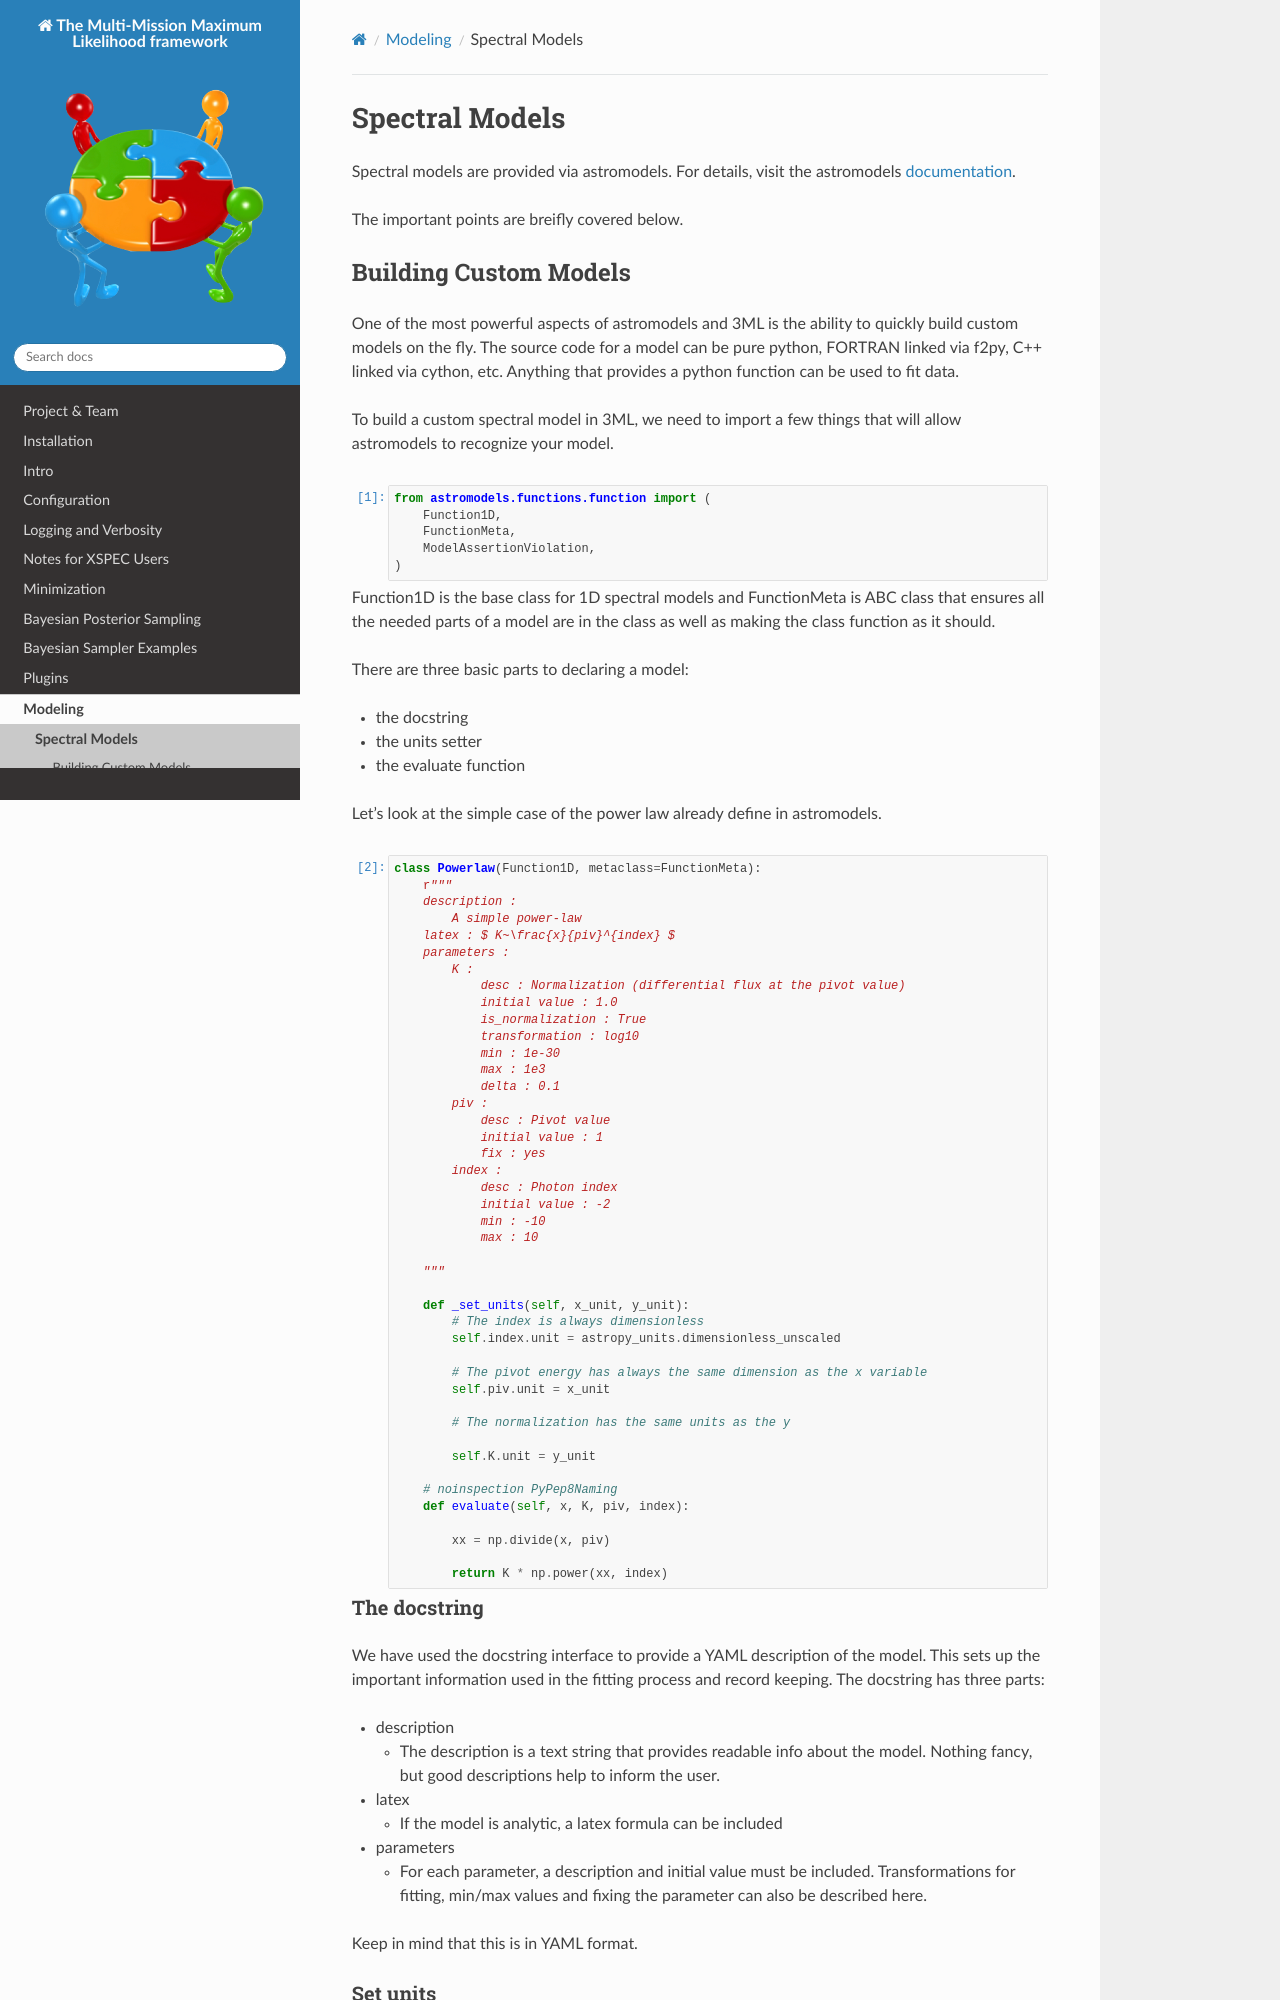

repository: threeML/threeML · page: notebooks/spectral_models.html · generator: sphinx

---
jupyter:
  jupytext:
    formats: ipynb,md
    text_representation:
      extension: .md
      format_name: markdown
      format_version: '1.2'
      jupytext_version: 1.7.1
  kernelspec:
    display_name: Python 3
    language: python
    name: python3
---

# Spectral Models

Spectral models are provided via astromodels. For details, visit the astromodels [documentation](http://astromodels.readthedocs.io/en/latest/Model_tutorial.html). 

The important points are breifly covered below. 




## Building Custom Models

One of the most powerful aspects of astromodels and 3ML is the ability to quickly build custom models on the fly. The source code for a model can be pure python, FORTRAN linked via f2py, C++ linked via cython, etc. Anything that provides a python function can be used to fit data. 

To build a custom spectral model in 3ML, we need to import a few things that will allow astromodels to recognize your model.

```python
from astromodels.functions.function import Function1D, FunctionMeta, ModelAssertionViolation
```

<!-- #region -->
Function1D is the base class for 1D spectral models and FunctionMeta is ABC class that ensures all the needed parts of a model are in the class as well as making the class function as it should.


There are three basic parts to declaring a model:

* the docstring
* the units setter
* the evaluate function

Let's look at the simple case of the power law already define in astromodels.

<!-- #endregion -->

```python
class Powerlaw(Function1D, metaclass=FunctionMeta):
        r"""
        description :
            A simple power-law
        latex : $ K~\frac{x}{piv}^{index} $
        parameters :
            K :
                desc : Normalization (differential flux at the pivot value)
                initial value : 1.0
                is_normalization : True
                transformation : log10
                min : 1e-30
                max : 1e3
                delta : 0.1
            piv :
                desc : Pivot value
                initial value : 1
                fix : yes
            index :
                desc : Photon index
                initial value : -2
                min : -10
                max : 10
      
        """


        def _set_units(self, x_unit, y_unit):
            # The index is always dimensionless
            self.index.unit = astropy_units.dimensionless_unscaled

            # The pivot energy has always the same dimension as the x variable
            self.piv.unit = x_unit

            # The normalization has the same units as the y

            self.K.unit = y_unit

        # noinspection PyPep8Naming
        def evaluate(self, x, K, piv, index):

            xx = np.divide(x, piv)

            return K * np.power(xx, index)


```

<!-- #region -->
